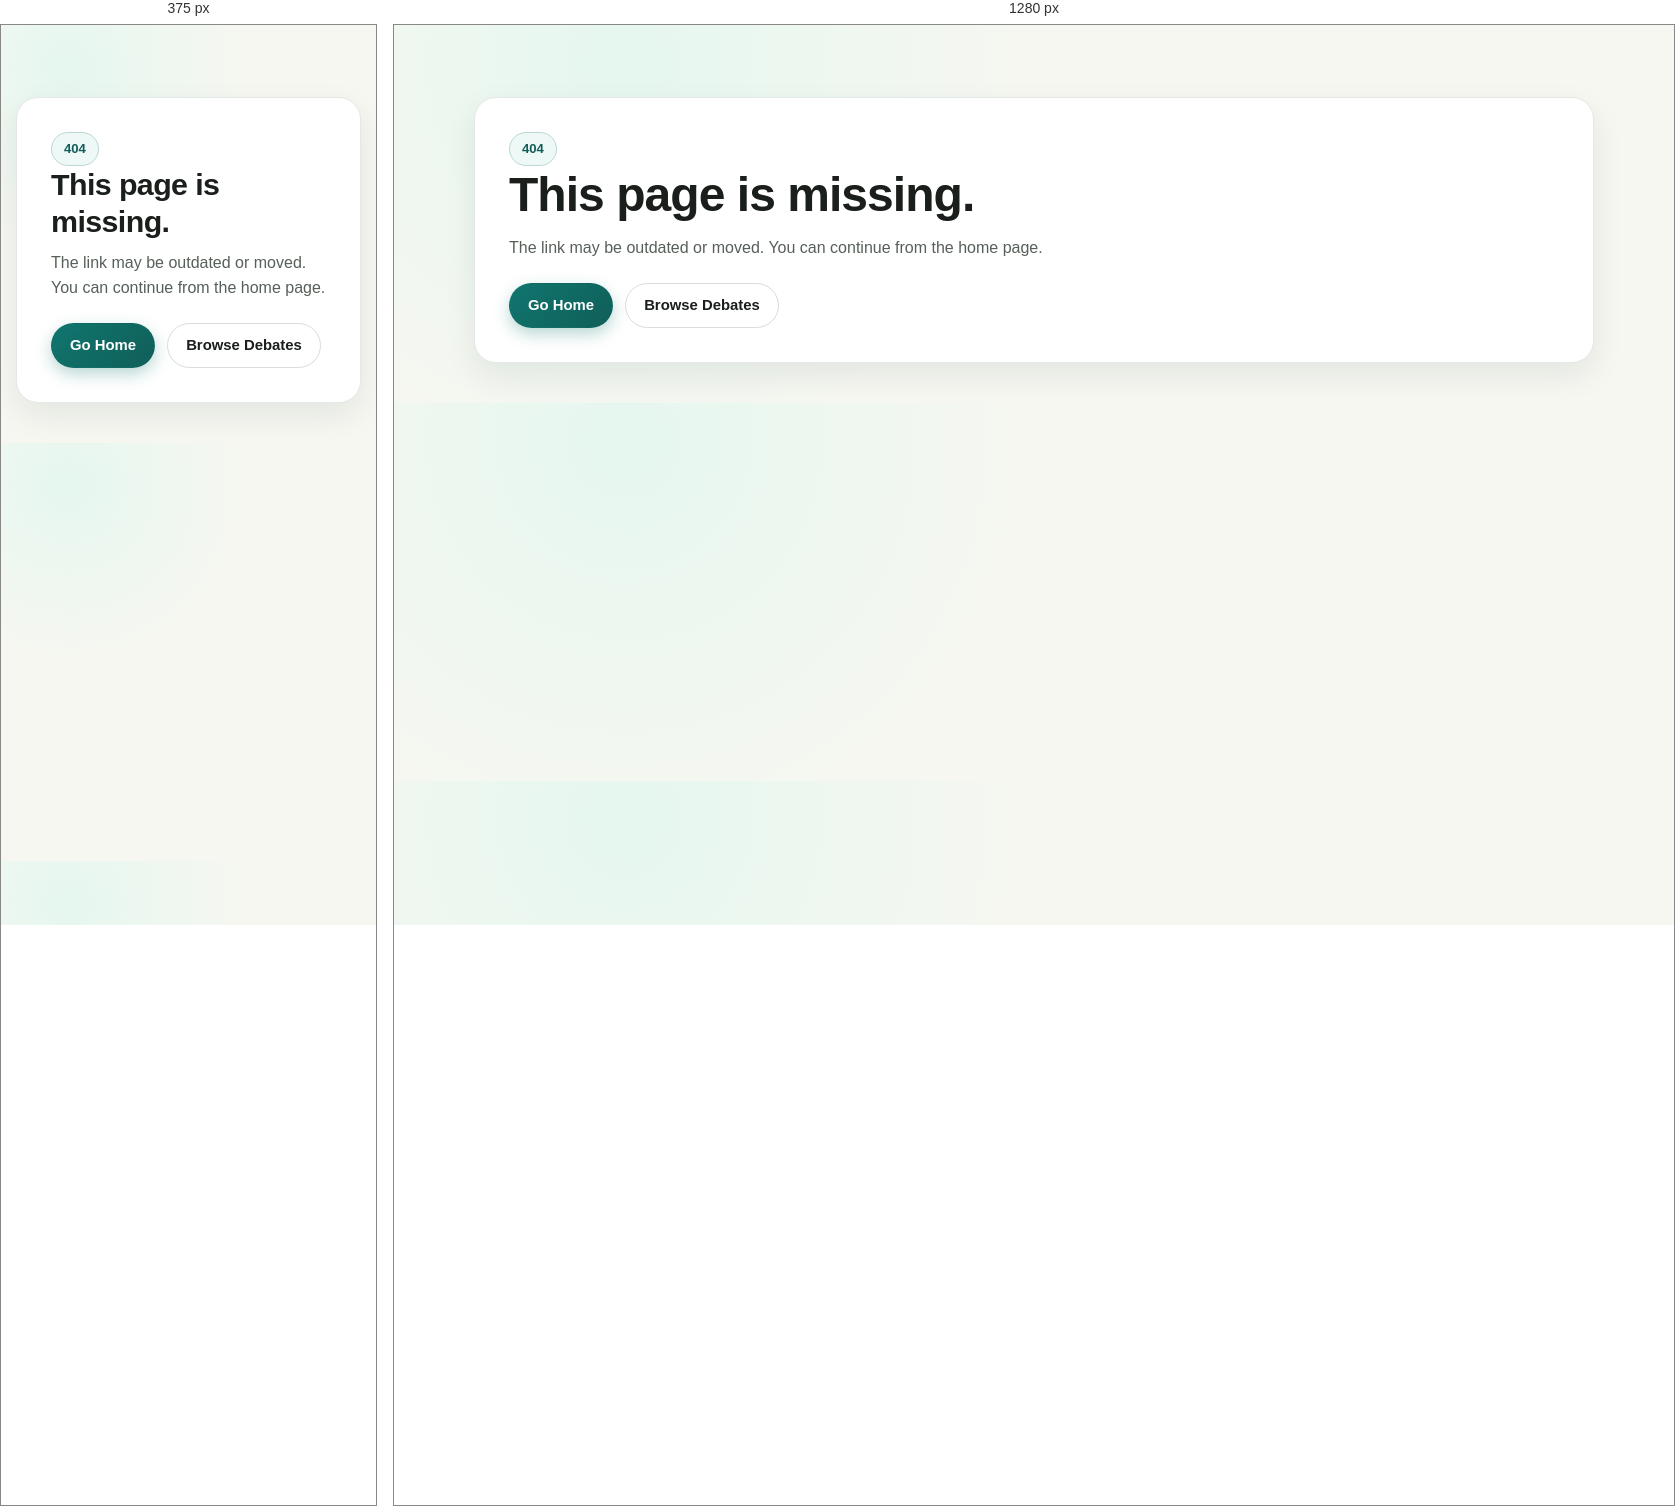
Rendered at 375 px and 1280 px, left to right.

<!-- file: 404.html -->
<!doctype html>
<html lang="en">
  <head>
    <meta charset="UTF-8" />
    <meta name="viewport" content="width=device-width, initial-scale=1.0" />
    <title>Page Not Found | Rethink Sabha</title>
    <meta name="description" content="The page you requested could not be found." />
    <link rel="stylesheet" href="assets/css/site.css" />
  </head>
  <body data-page="none">
    <main class="hero">
      <div class="container hero-card">
        <span class="kicker">404</span>
        <h1>This page is missing.</h1>
        <p>The link may be outdated or moved. You can continue from the home page.</p>
        <div class="hero-actions">
          <a class="button button-primary" href="index.html">Go Home</a>
          <a class="button button-secondary" href="debates.html">Browse Debates</a>
        </div>
      </div>
    </main>
  </body>
</html>


/* @media block from site.css */
@media (max-width: 900px) {
  .hero-grid,
  .grid-3,
  .debates {
    grid-template-columns: 1fr;
  }

  .form-grid {
    grid-template-columns: 1fr;
  }

  .header-row {
    flex-wrap: wrap;
    padding: 10px 0;
  }

  .nav-toggle {
    display: inline-flex;
  }

  .nav-links {
    width: 100%;
    display: none;
    flex-direction: column;
    align-items: flex-start;
    padding-bottom: 8px;
  }

  .nav-links.open {
    display: flex;
  }
}